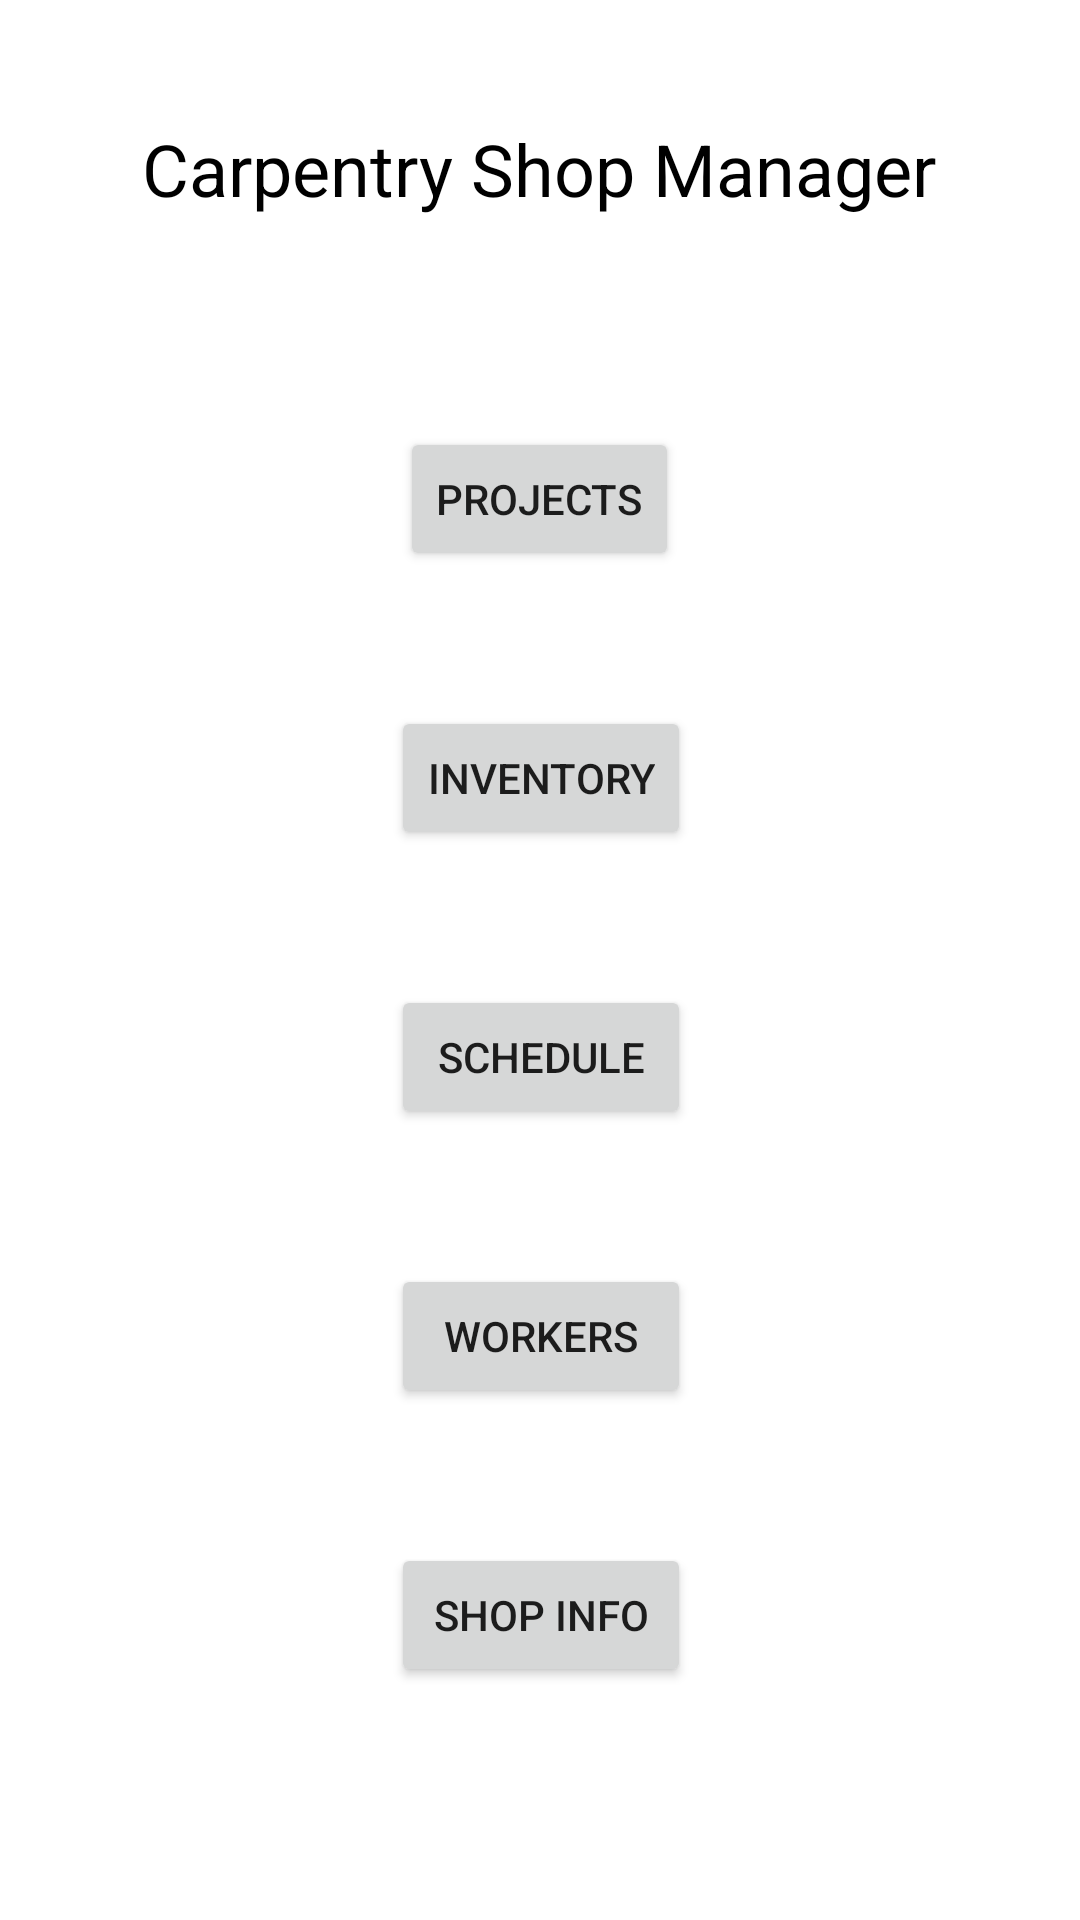

Android layout source for this screen:
<!-- AndroidManifest.xml: application theme Theme.CarpentryShop -->
<!-- res/layout/activity_main.xml -->
<?xml version="1.0" encoding="utf-8"?>
<androidx.constraintlayout.widget.ConstraintLayout xmlns:android="http://schemas.android.com/apk/res/android"
    xmlns:app="http://schemas.android.com/apk/res-auto"
    xmlns:tools="http://schemas.android.com/tools"
    android:layout_width="match_parent"
    android:layout_height="match_parent"
    tools:context=".MainActivity"
    android:background="@drawable/backgroundimage">


    <TextView
        android:id="@+id/textView2"
        android:layout_width="wrap_content"
        android:layout_height="wrap_content"
        android:layout_marginTop="40dp"
        android:text="Carpentry Shop Manager"
        android:textColor="#000000"
        android:textSize="24sp"
        app:layout_constraintEnd_toEndOf="parent"
        app:layout_constraintHorizontal_bias="0.498"
        app:layout_constraintStart_toStartOf="parent"
        app:layout_constraintTop_toTopOf="parent" />

    <Button
        android:id="@+id/buttonProjects"
        android:layout_width="wrap_content"
        android:layout_height="wrap_content"
        android:layout_marginTop="70dp"
        android:text="Projects"
        app:layout_constraintEnd_toEndOf="@+id/textView2"
        app:layout_constraintStart_toStartOf="@+id/textView2"
        app:layout_constraintTop_toBottomOf="@+id/textView2" />

    <Button
        android:id="@+id/buttonInventory"
        android:layout_width="wrap_content"
        android:layout_height="wrap_content"
        android:layout_marginTop="45dp"
        android:text="Inventory"
        android:textSize="14sp"
        app:layout_constraintEnd_toEndOf="@+id/buttonProjects"
        app:layout_constraintHorizontal_bias="0.444"
        app:layout_constraintStart_toStartOf="@+id/buttonProjects"
        app:layout_constraintTop_toBottomOf="@+id/buttonProjects" />

    <Button
        android:id="@+id/buttonSchedule"
        android:layout_width="0dp"
        android:layout_height="wrap_content"
        android:layout_marginTop="45dp"
        android:text="schedule"
        app:layout_constraintEnd_toEndOf="@+id/buttonInventory"
        app:layout_constraintHorizontal_bias="0.0"
        app:layout_constraintStart_toStartOf="@+id/buttonInventory"
        app:layout_constraintTop_toBottomOf="@+id/buttonInventory" />

    <Button
        android:id="@+id/button_Workers"
        android:layout_width="0dp"
        android:layout_height="wrap_content"
        android:layout_marginTop="45dp"
        android:text="Workers"
        app:layout_constraintEnd_toEndOf="@+id/buttonSchedule"
        app:layout_constraintHorizontal_bias="0.44"
        app:layout_constraintStart_toStartOf="@+id/buttonSchedule"
        app:layout_constraintTop_toBottomOf="@+id/buttonSchedule" />

    <Button
        android:id="@+id/buttonShopInfo"
        android:layout_width="0dp"
        android:layout_height="wrap_content"
        android:layout_marginTop="45dp"
        android:text="Shop Info"
        app:layout_constraintEnd_toEndOf="@+id/button_Workers"
        app:layout_constraintHorizontal_bias="1.0"
        app:layout_constraintStart_toStartOf="@+id/button_Workers"
        app:layout_constraintTop_toBottomOf="@+id/button_Workers" />

</androidx.constraintlayout.widget.ConstraintLayout>
<!-- resources referenced by this layout -->
<resources>
  <style name="Theme.CarpentryShop" parent="Theme.MaterialComponents.DayNight.DarkActionBar">
          
          <item name="colorPrimary">@color/purple_500</item>
          <item name="colorPrimaryVariant">@color/purple_700</item>
          <item name="colorOnPrimary">@color/white</item>
          
          <item name="colorSecondary">@color/teal_200</item>
          <item name="colorSecondaryVariant">@color/teal_700</item>
          <item name="colorOnSecondary">@color/black</item>
          
          <item name="android:statusBarColor">?attr/colorPrimaryVariant</item>
          
      </style>
  <!-- not gathered from this repository: default colours our renderer supplied (Android Studio template values) -->
  <color name="purple_500">#FF6200EE</color>
  <color name="purple_700">#FF3700B3</color>
  <color name="teal_200">#FF03DAC5</color>
  <color name="teal_700">#FF018786</color>
  <color name="black">#FF000000</color>
  <color name="white">#FFFFFFFF</color>
</resources>
